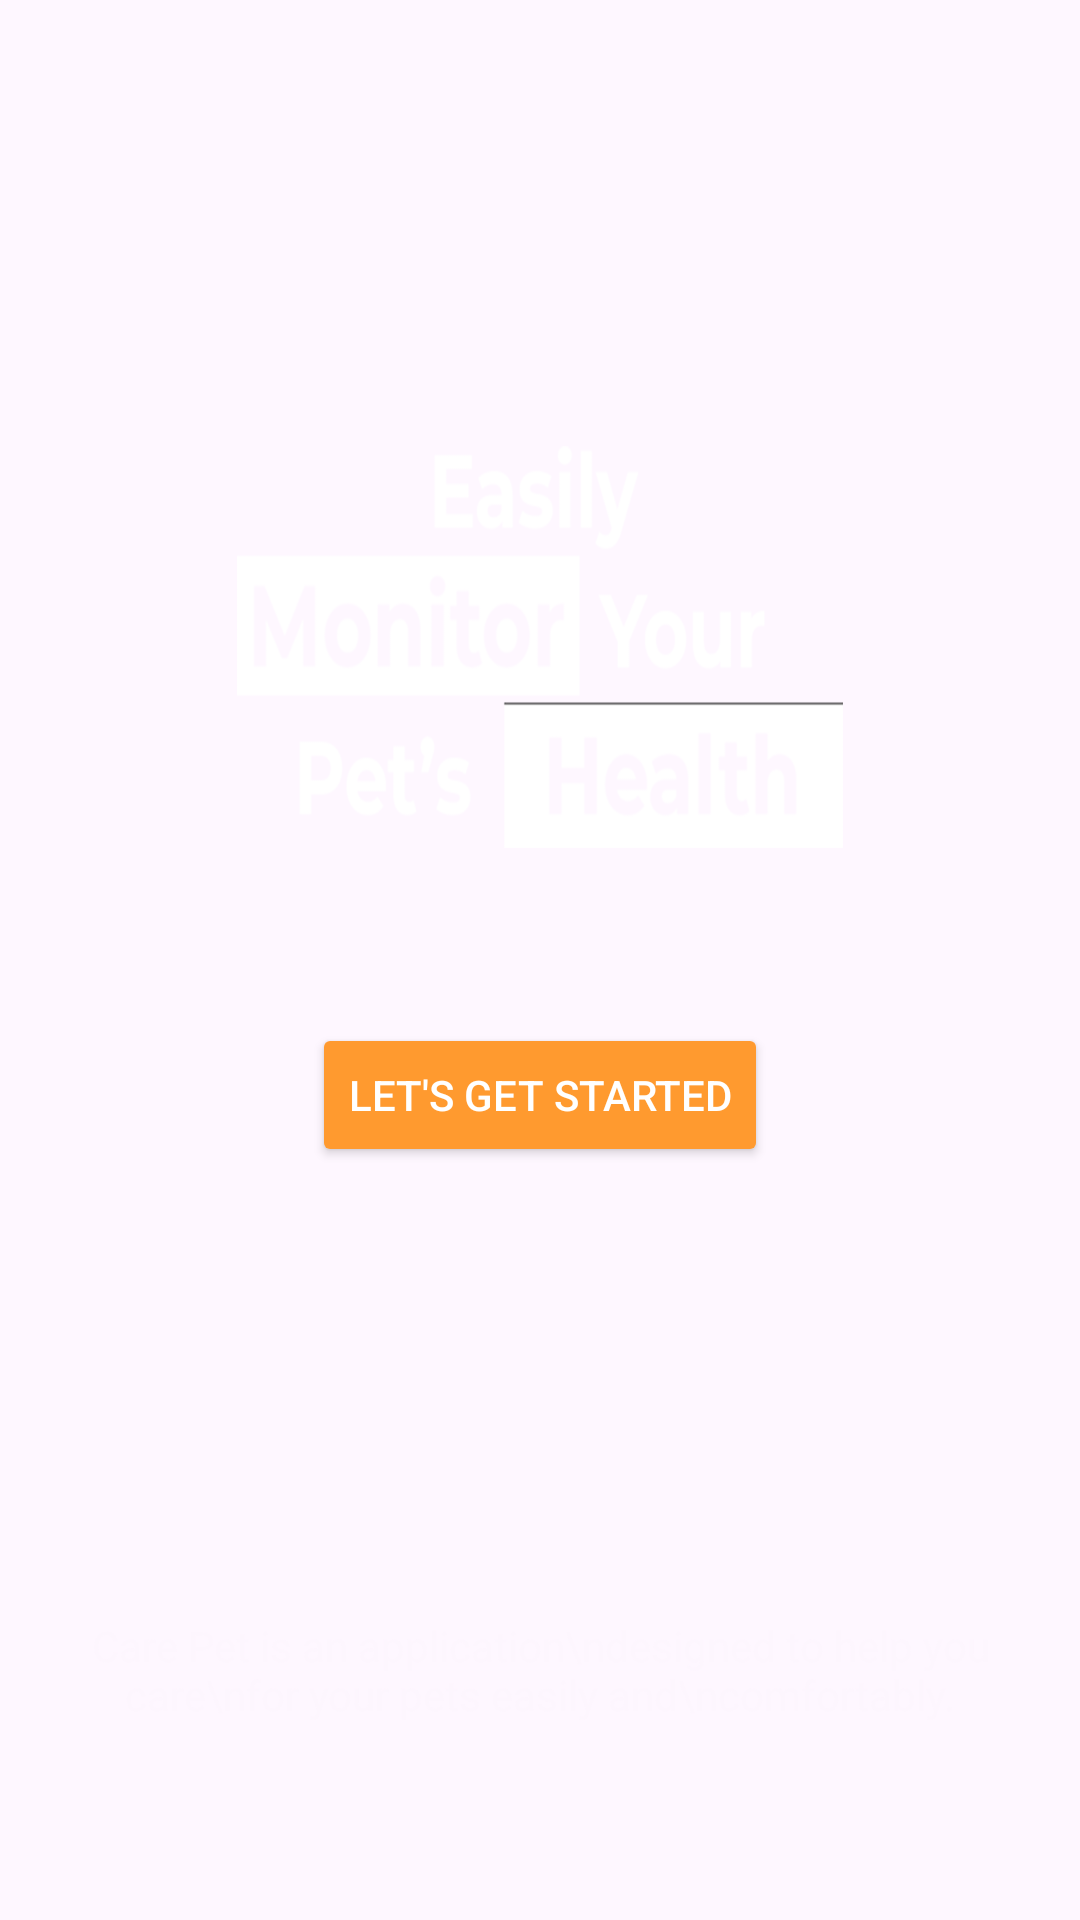

Here is an Android app screen rendered from its layout file. Give the layout XML and the strings, colors and styles it references.
<!-- AndroidManifest.xml: application theme Theme.CarePet -->
<!-- res/layout/activity_main.xml -->
<?xml version="1.0" encoding="utf-8"?>
<androidx.constraintlayout.widget.ConstraintLayout xmlns:android="http://schemas.android.com/apk/res/android"
    xmlns:app="http://schemas.android.com/apk/res-auto"
    xmlns:tools="http://schemas.android.com/tools"
    android:id="@+id/main"
    android:layout_width="match_parent"
    android:orientation="vertical"
    android:layout_height="match_parent"
    tools:context=".view.main.MainActivity">

    <ImageView
        android:id="@+id/ivBackground"
        android:layout_width="match_parent"
        android:layout_height="match_parent"
        android:scaleType="centerCrop"
        android:src="@drawable/dog" />

    <ImageView
        android:layout_width="120dp"
        android:layout_height="45dp"
        android:scaleType="centerCrop"
        android:layout_marginLeft="10dp"
        app:layout_constraintStart_toStartOf="parent"
        app:layout_constraintTop_toTopOf="parent"
        app:layout_constraintBottom_toBottomOf="parent"
        app:layout_constraintBottom_toTopOf="@+id/easily"
        android:background="@drawable/frame_logo" />

    <ImageView
        android:id="@+id/easily"
        android:layout_width="match_parent"
        android:layout_height="300dp"
        android:scaleType="centerCrop"
        android:layout_marginTop="90dp"
        app:layout_constraintTop_toTopOf="parent"
        app:layout_constraintBottom_toBottomOf="parent"
        app:layout_constraintBottom_toTopOf="@+id/btnLetStart"
        android:background="@drawable/monitorhealth"/>

    <Button
        android:id="@+id/btnLetStart"
        android:layout_width="wrap_content"
        android:layout_height="wrap_content"
        android:text="Let's Get Started"
        android:layout_marginTop="90dp"
        android:backgroundTint="@color/orange"
        android:textColor="@color/white"
        app:layout_constraintBottom_toBottomOf="parent"
        app:layout_constraintTop_toTopOf="parent"
        app:layout_constraintEnd_toEndOf="parent"
        app:layout_constraintStart_toStartOf="parent"/>

    <TextView
        android:layout_width="match_parent"
        android:layout_height="wrap_content"
        android:textColor="@color/wht"
        android:layout_marginTop="150dp"
        android:gravity="center"
        android:alpha="0.95"
        app:layout_constraintTop_toBottomOf="@+id/btnLetStart"
        android:text="Care Pet is an application\ndesigned to help you care\nfor your pets easily and\ncomfortably."/>

</androidx.constraintlayout.widget.ConstraintLayout>
<!-- resources referenced by this layout -->
<resources>
  <color name="orange">#FF9A2F</color>
  <color name="white">#FFFFFFFF</color>
  <color name="wht">#FDF6FE</color>
  <!-- drawable monitorhealth: png bitmap (drawable, 78166 bytes) -->
  <style name="Theme.CarePet" parent="Base.Theme.CarePet" />
  <style name="Base.Theme.CarePet" parent="Theme.Material3.DayNight.NoActionBar">
          <item name="colorSecondary">@color/orange</item>
          <item name="colorSecondaryVariant">@color/white</item>
          <item name="colorOnPrimary">@color/lavender</item>
      </style>
  <color name="lavender">#8692f7</color>
</resources>
